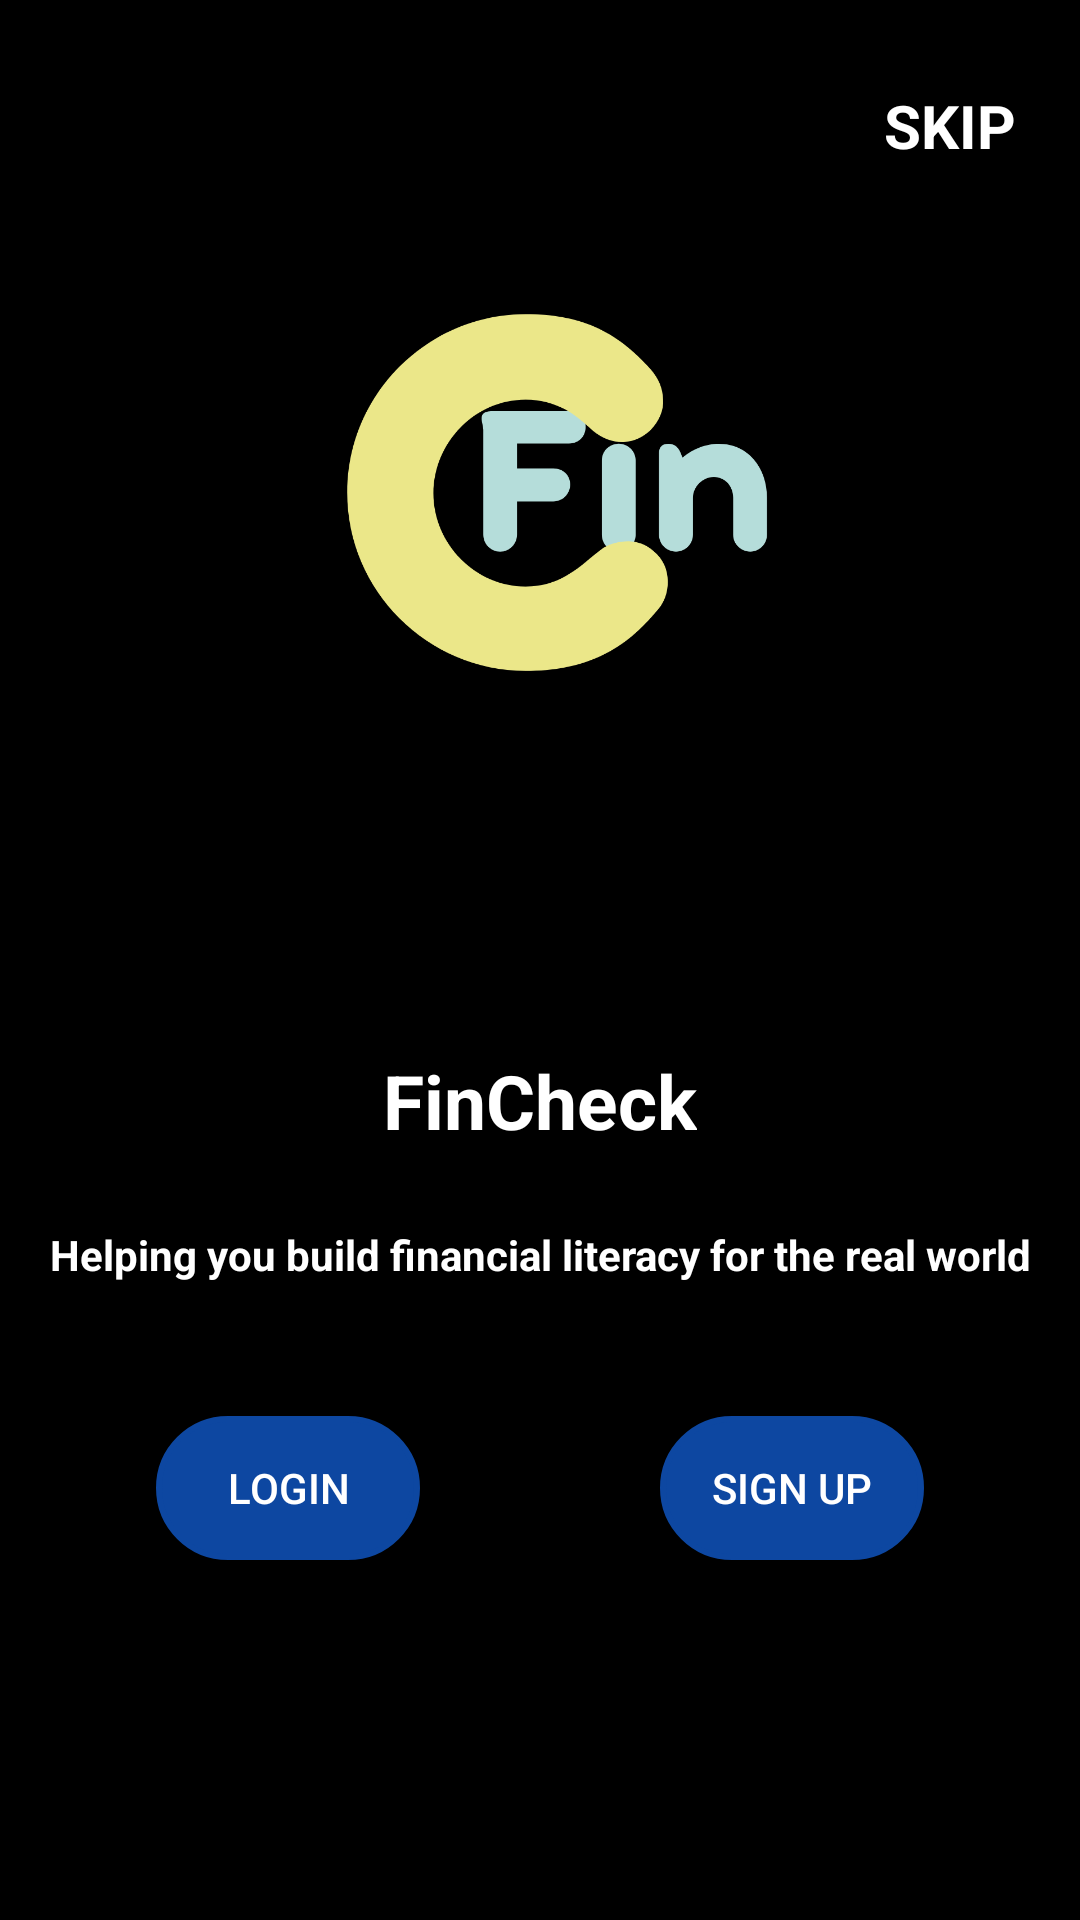

Android layout source for this screen:
<!-- AndroidManifest.xml: application theme Theme.AppCompat.Light.NoActionBar -->
<!-- res/layout/activity_start_screen.xml -->
<?xml version="1.0" encoding="utf-8"?>
<androidx.constraintlayout.widget.ConstraintLayout xmlns:android="http://schemas.android.com/apk/res/android"
    xmlns:app="http://schemas.android.com/apk/res-auto"
    xmlns:tools="http://schemas.android.com/tools"
    android:layout_width="match_parent"
    android:layout_height="match_parent"
    tools:context=".Activities.StartActivity">

    <ImageView
        android:id="@+id/background"
        android:layout_width="772dp"
        android:layout_height="947dp"
        android:layout_marginStart="-20dp"
        android:background="@color/black"
        app:layout_constraintStart_toStartOf="parent"
        app:layout_constraintTop_toTopOf="parent" />

    <Button
        android:id="@+id/start_login"
        android:layout_width="wrap_content"
        android:layout_height="wrap_content"
        android:layout_marginStart="52dp"
        android:layout_marginBottom="120dp"
        android:background="@drawable/input_bg"
        android:backgroundTint="#0D47A1"
        android:text="LOGIN"
        android:textColor="@color/white"
        app:layout_constraintBottom_toBottomOf="parent"
        app:layout_constraintStart_toStartOf="parent" />

    <Button
        android:id="@+id/start_signup"
        android:layout_width="wrap_content"
        android:layout_height="wrap_content"
        android:layout_marginEnd="52dp"
        android:layout_marginBottom="120dp"
        android:background="@drawable/input_bg"
        android:backgroundTint="#0D47A1"
        android:text="Sign Up"
        android:textColor="@color/white"
        app:layout_constraintBottom_toBottomOf="parent"
        app:layout_constraintEnd_toEndOf="parent" />

    <ImageView
        android:id="@+id/imageView23"
        android:layout_width="match_parent"
        android:layout_height="330dp"
        app:srcCompat="@drawable/splashc"
        tools:layout_editor_absoluteY="88dp" />

    <TextView
        android:id="@+id/game_title"
        android:layout_width="wrap_content"
        android:layout_height="wrap_content"
        android:layout_marginTop="20dp"
        android:text="FinCheck"
        android:textColor="@color/white"
        android:textSize="25dp"
        android:textStyle="bold"
        app:layout_constraintEnd_toEndOf="parent"
        app:layout_constraintStart_toStartOf="parent"
        app:layout_constraintTop_toBottomOf="@+id/imageView23" />

    <TextView
        android:id="@+id/game_des"
        android:layout_width="wrap_content"
        android:layout_height="wrap_content"
        android:layout_marginTop="25dp"
        android:text="Helping you build financial literacy for the real world"
        android:textColor="#FFFFFF"
        android:textStyle="bold"
        app:layout_constraintEnd_toEndOf="parent"
        app:layout_constraintStart_toStartOf="parent"
        app:layout_constraintTop_toBottomOf="@+id/game_title" />

    <TextView
        android:id="@+id/start_skip"
        android:layout_width="wrap_content"
        android:layout_height="wrap_content"
        android:drawableRight="@drawable/forward"
        android:text="SKIP"
        android:textColor="@color/white"
        android:textSize="20sp"
        android:textStyle="bold"
        app:layout_constraintBottom_toBottomOf="parent"
        app:layout_constraintEnd_toEndOf="parent"
        app:layout_constraintHorizontal_bias="0.932"
        app:layout_constraintStart_toStartOf="parent"
        app:layout_constraintTop_toTopOf="parent"
        app:layout_constraintVertical_bias="0.046" />
</androidx.constraintlayout.widget.ConstraintLayout>
<!-- resources referenced by this layout -->
<resources>
  <color name="black">#FF000000</color>
  <color name="white">#FFFFFFFF</color>
  <!-- drawable input_bg (drawable) -->
  <?xml version="1.0" encoding="utf-8"?>
  <shape xmlns:android="http://schemas.android.com/apk/res/android">
  
      <stroke android:color="@color/white" android:width="2dp"/>
      <corners android:radius="70dp" />
      <solid android:color="@color/white"/>
  
  </shape>
  <!-- drawable splashc: png bitmap (drawable, 43270 bytes) -->
  <style name="Theme.AppCompat.Light.NoActionBar" parent="Base.Theme.AppCompat.Light.NoActionBar" />
  <style name="Base.Theme.AppCompat.Light.NoActionBar" parent="Theme.Material3.DayNight.NoActionBar">
          
          
      </style>
</resources>
